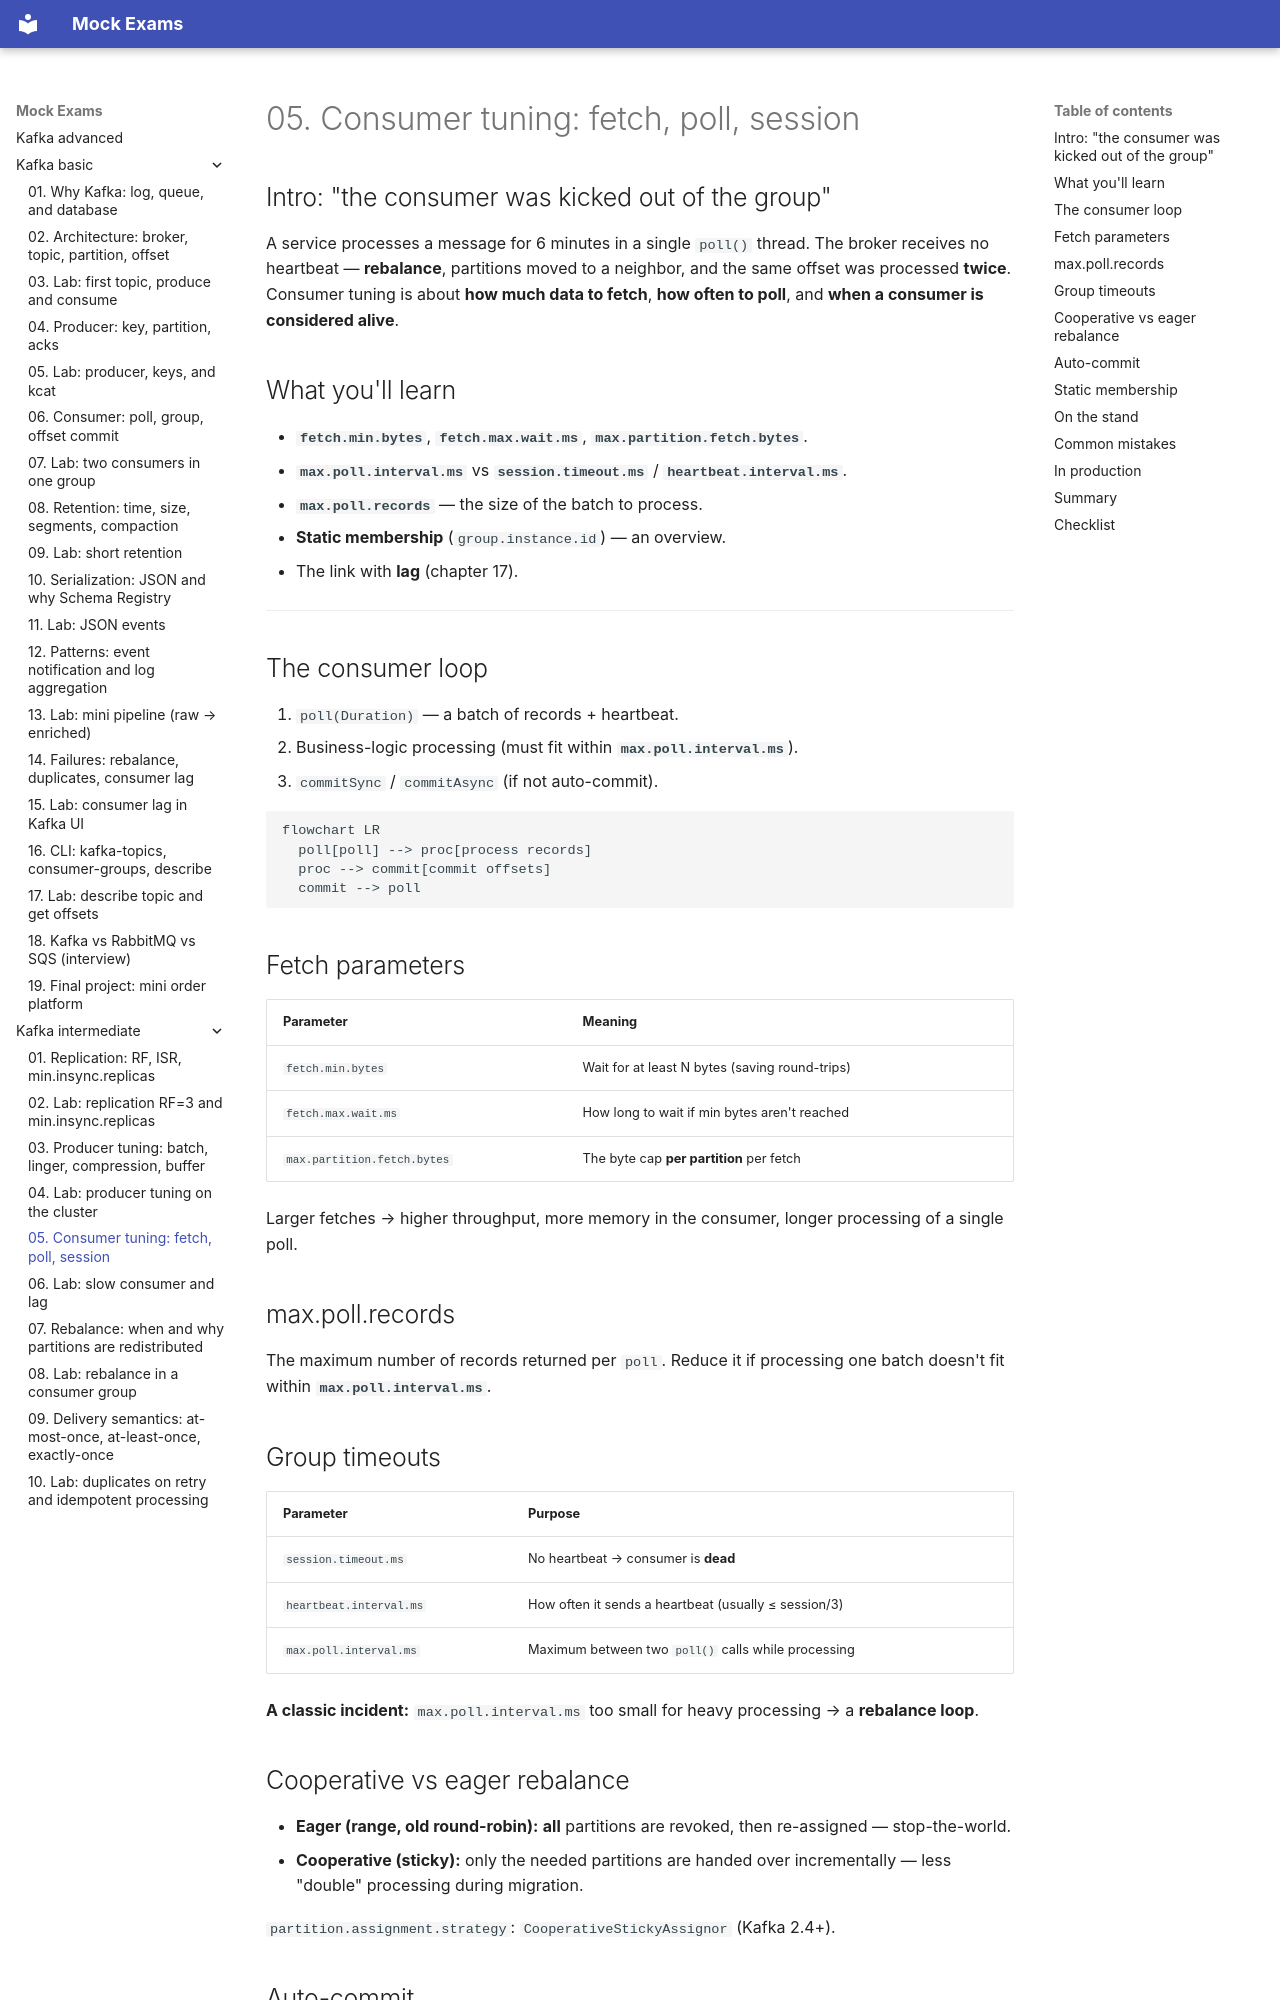

repository: FedorArbuzov/mock-exams · page: kafka-intermediate/05-consumer-tuning/index.html · generator: mkdocs

# 05. Consumer tuning: fetch, poll, session

## Intro: "the consumer was kicked out of the group"

A service processes a message for 6 minutes in a single `poll()` thread. The broker receives no heartbeat — **rebalance**, partitions moved to a neighbor, and the same offset was processed **twice**. Consumer tuning is about **how much data to fetch**, **how often to poll**, and **when a consumer is considered alive**.

## What you'll learn

- **`fetch.min.bytes`**, **`fetch.max.wait.ms`**, **`max.partition.fetch.bytes`**.
- **`max.poll.interval.ms`** vs **`session.timeout.ms`** / **`heartbeat.interval.ms`**.
- **`max.poll.records`** — the size of the batch to process.
- **Static membership** (`group.instance.id`) — an overview.
- The link with **lag** (chapter 17).

---

## The consumer loop

1. `poll(Duration)` — a batch of records + heartbeat.
2. Business-logic processing (must fit within **`max.poll.interval.ms`**).
3. `commitSync` / `commitAsync` (if not auto-commit).

```mermaid
flowchart LR
  poll[poll] --> proc[process records]
  proc --> commit[commit offsets]
  commit --> poll
```

## Fetch parameters

| Parameter | Meaning |
|----------|--------|
| `fetch.min.bytes` | Wait for at least N bytes (saving round-trips) |
| `fetch.max.wait.ms` | How long to wait if min bytes aren't reached |
| `max.partition.fetch.bytes` | The byte cap **per partition** per fetch |

Larger fetches → higher throughput, more memory in the consumer, longer processing of a single poll.

## max.poll.records

The maximum number of records returned per `poll`. Reduce it if processing one batch doesn't fit within **`max.poll.interval.ms`**.

## Group timeouts

| Parameter | Purpose |
|----------|------------|
| `session.timeout.ms` | No heartbeat → consumer is **dead** |
| `heartbeat.interval.ms` | How often it sends a heartbeat (usually ≤ session/3) |
| `max.poll.interval.ms` | Maximum between two `poll()` calls while processing |

**A classic incident:** `max.poll.interval.ms` too small for heavy processing → a **rebalance loop**.
